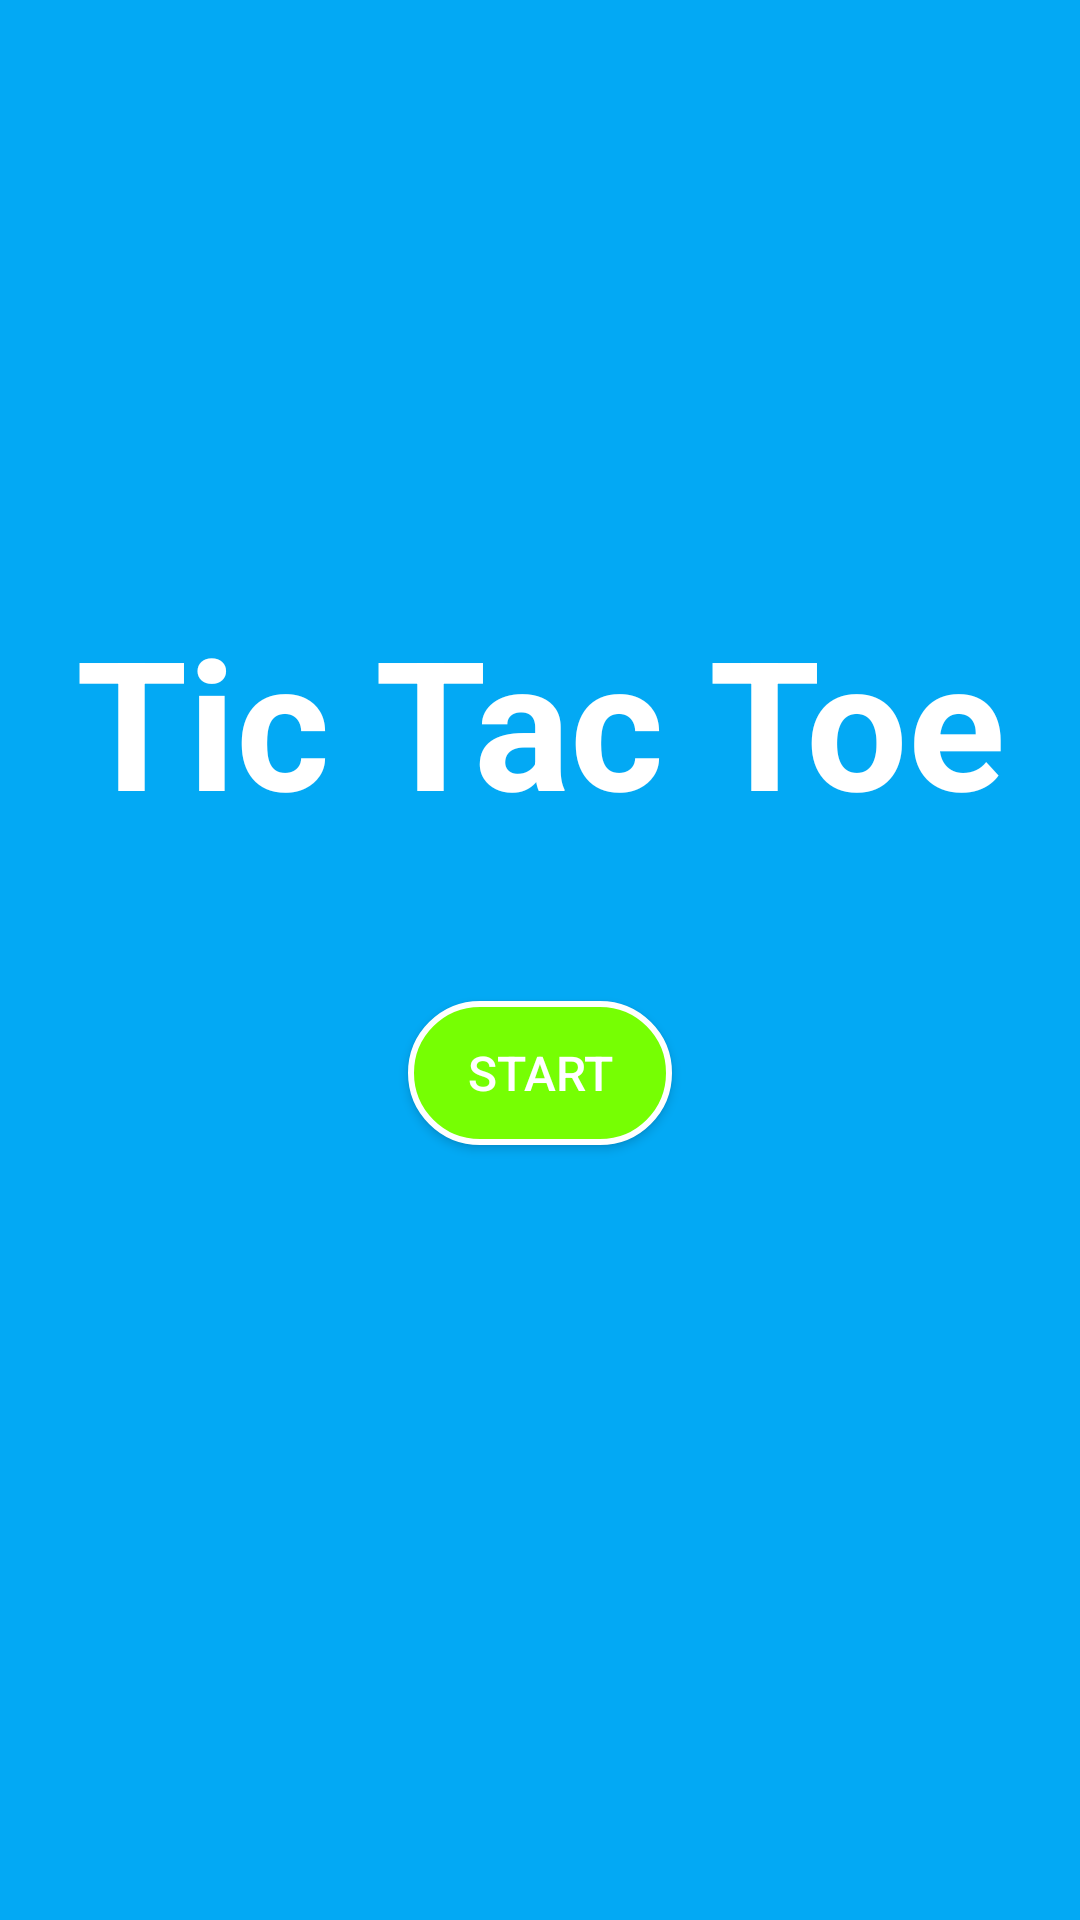

Write the Android layout XML for this screen, with the resource values it uses.
<!-- AndroidManifest.xml: application theme Theme.TicTacToe -->
<!-- res/layout/activity_main.xml -->
<?xml version="1.0" encoding="utf-8"?>
<androidx.constraintlayout.widget.ConstraintLayout xmlns:android="http://schemas.android.com/apk/res/android"
    xmlns:app="http://schemas.android.com/apk/res-auto"
    xmlns:tools="http://schemas.android.com/tools"
    android:id="@+id/main"
    android:layout_width="match_parent"
    android:layout_height="match_parent"
    tools:context=".MainActivity"
    android:background="#03A9F4">

    <TextView
        android:id="@+id/textView"
        android:layout_width="wrap_content"
        android:layout_height="wrap_content"
        android:layout_marginTop="200dp"
        android:text="@string/glavna_stranica_naslov"
        android:textColor="@color/white"
        android:textSize="60sp"
        android:textStyle="bold"
        app:layout_constraintEnd_toEndOf="parent"
        app:layout_constraintStart_toStartOf="parent"
        app:layout_constraintTop_toTopOf="parent" />

    <Button
        android:id="@+id/button"
        android:layout_width="wrap_content"
        android:layout_height="wrap_content"
        android:layout_marginTop="50dp"
        android:layout_marginBottom="255dp"
        android:background="@drawable/dugme_start"
        android:onClick="startDugmeKlik"
        android:text="@string/glavna_stranica_start_dugme"
        android:textColor="@color/white"
        android:textSize="16sp"
        app:layout_constraintBottom_toBottomOf="parent"
        app:layout_constraintEnd_toEndOf="parent"
        app:layout_constraintStart_toStartOf="parent"
        app:layout_constraintTop_toBottomOf="@+id/textView" />
</androidx.constraintlayout.widget.ConstraintLayout>
<!-- resources referenced by this layout -->
<resources>
  <color name="white">#FFFFFFFF</color>
  <!-- drawable dugme_start (drawable) -->
  <?xml version="1.0" encoding="utf-8"?>
  <selector xmlns:android="http://schemas.android.com/apk/res/android">
  <item>
      <shape android:shape="rectangle">
          <solid android:color="#76FF03"/>
          <corners android:radius="100dp"/>
          <stroke android:color="@color/white" android:width="2dp"/>
  
      </shape>
  </item>
  </selector>
  <string name="glavna_stranica_naslov"> Tic Tac Toe</string>
  <string name="glavna_stranica_start_dugme"> Start</string>
  <style name="Theme.TicTacToe" parent="Base.Theme.TicTacToe" />
  <style name="Base.Theme.TicTacToe" parent="Theme.AppCompat.Light.NoActionBar">
      
          
      </style>
</resources>
